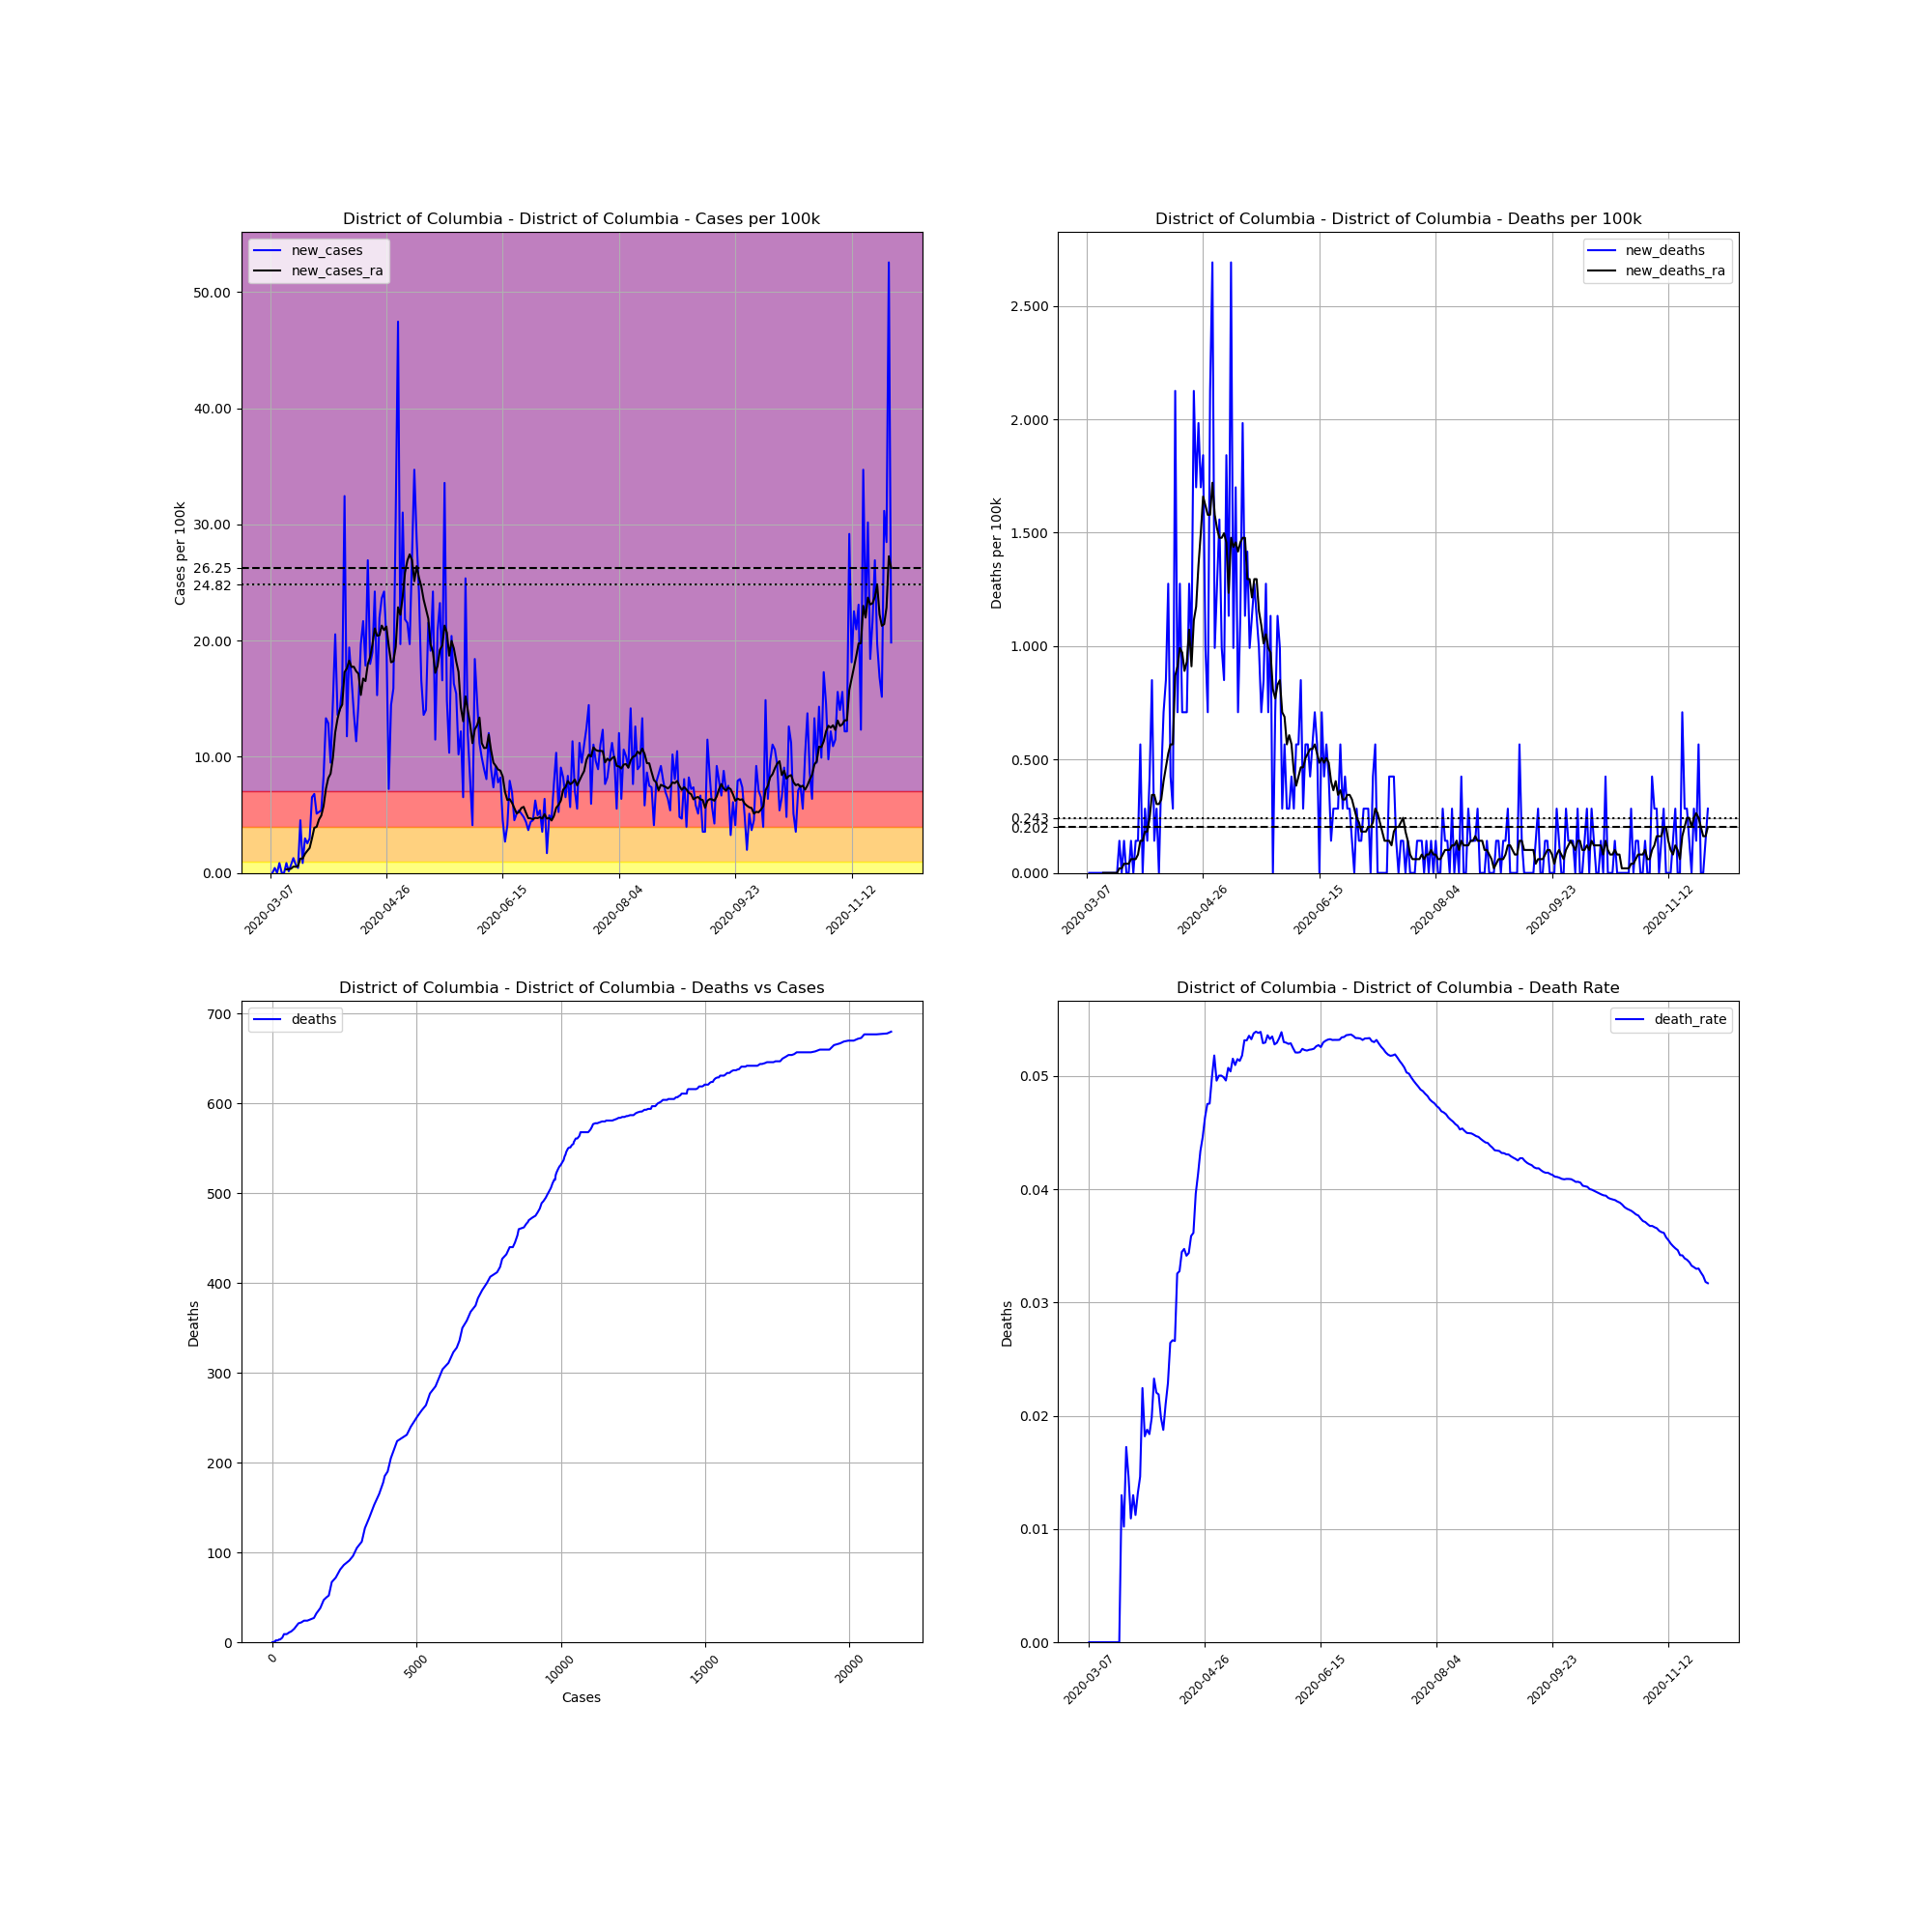

Data behind this chart, as committed beside it:
, date, county, state, fips, cases, deaths, COUNTY, STNAME, CTYNAME, POPESTIMATE2019, cases_per_100k, deaths_per_100k, death_rate, new_cases, new_deaths, new_cases_ra, new_deaths_ra
21011, 2020-03-07, District of Columbia, District of Columbia, 11001, 1, 0.0, 1, District of Columbia, District of Columbia, 705749, 0.1417, 0.0, 0.0, , , , 
21012, 2020-03-08, District of Columbia, District of Columbia, 11001, 1, 0.0, 1, District of Columbia, District of Columbia, 705749, 0.1417, 0.0, 0.0, 0.0, 0.0, , 
21013, 2020-03-09, District of Columbia, District of Columbia, 11001, 4, 0.0, 1, District of Columbia, District of Columbia, 705749, 0.5668, 0.0, 0.0, 0.4251, 0.0, , 
21014, 2020-03-10, District of Columbia, District of Columbia, 11001, 4, 0.0, 1, District of Columbia, District of Columbia, 705749, 0.5668, 0.0, 0.0, 0.0, 0.0, , 
21015, 2020-03-11, District of Columbia, District of Columbia, 11001, 10, 0.0, 1, District of Columbia, District of Columbia, 705749, 1.417, 0.0, 0.0, 0.8502, 0.0, , 
21016, 2020-03-12, District of Columbia, District of Columbia, 11001, 10, 0.0, 1, District of Columbia, District of Columbia, 705749, 1.417, 0.0, 0.0, 0.0, 0.0, , 
21017, 2020-03-13, District of Columbia, District of Columbia, 11001, 10, 0.0, 1, District of Columbia, District of Columbia, 705749, 1.417, 0.0, 0.0, 0.0, 0.0, , 
21018, 2020-03-14, District of Columbia, District of Columbia, 11001, 16, 0.0, 1, District of Columbia, District of Columbia, 705749, 2.267, 0.0, 0.0, 0.8502, 0.0, 0.3036, 0.0
21019, 2020-03-15, District of Columbia, District of Columbia, 11001, 17, 0.0, 1, District of Columbia, District of Columbia, 705749, 2.409, 0.0, 0.0, 0.1417, 0.0, 0.3239, 0.0
21020, 2020-03-16, District of Columbia, District of Columbia, 11001, 22, 0.0, 1, District of Columbia, District of Columbia, 705749, 3.117, 0.0, 0.0, 0.7085, 0.0, 0.3644, 0.0
21021, 2020-03-17, District of Columbia, District of Columbia, 11001, 31, 0.0, 1, District of Columbia, District of Columbia, 705749, 4.392, 0.0, 0.0, 1.275, 0.0, 0.5465, 0.0
21022, 2020-03-18, District of Columbia, District of Columbia, 11001, 36, 0.0, 1, District of Columbia, District of Columbia, 705749, 5.101, 0.0, 0.0, 0.7085, 0.0, 0.5263, 0.0
21023, 2020-03-19, District of Columbia, District of Columbia, 11001, 39, 0.0, 1, District of Columbia, District of Columbia, 705749, 5.526, 0.0, 0.0, 0.4251, 0.0, 0.587, 0.0
21024, 2020-03-20, District of Columbia, District of Columbia, 11001, 71, 0.0, 1, District of Columbia, District of Columbia, 705749, 10.06, 0.0, 0.0, 4.534, 0.0, 1.235, 0.0
21025, 2020-03-21, District of Columbia, District of Columbia, 11001, 77, 1.0, 1, District of Columbia, District of Columbia, 705749, 10.91, 0.1417, 0.01299, 0.8502, 0.1417, 1.235, 0.02024
21026, 2020-03-22, District of Columbia, District of Columbia, 11001, 98, 1.0, 1, District of Columbia, District of Columbia, 705749, 13.89, 0.1417, 0.0102, 2.976, 0.0, 1.64, 0.02024
21027, 2020-03-23, District of Columbia, District of Columbia, 11001, 116, 2.0, 1, District of Columbia, District of Columbia, 705749, 16.44, 0.2834, 0.01724, 2.55, 0.1417, 1.903, 0.04048
21028, 2020-03-24, District of Columbia, District of Columbia, 11001, 137, 2.0, 1, District of Columbia, District of Columbia, 705749, 19.41, 0.2834, 0.0146, 2.976, 0.0, 2.146, 0.04048
21029, 2020-03-25, District of Columbia, District of Columbia, 11001, 183, 2.0, 1, District of Columbia, District of Columbia, 705749, 25.93, 0.2834, 0.01093, 6.518, 0.0, 2.976, 0.04048
21030, 2020-03-26, District of Columbia, District of Columbia, 11001, 231, 3.0, 1, District of Columbia, District of Columbia, 705749, 32.73, 0.4251, 0.01299, 6.801, 0.1417, 3.886, 0.06073
21031, 2020-03-27, District of Columbia, District of Columbia, 11001, 267, 3.0, 1, District of Columbia, District of Columbia, 705749, 37.83, 0.4251, 0.01124, 5.101, 0.0, 3.967, 0.06073
21032, 2020-03-28, District of Columbia, District of Columbia, 11001, 304, 4.0, 1, District of Columbia, District of Columbia, 705749, 43.07, 0.5668, 0.01316, 5.243, 0.1417, 4.595, 0.06073
21033, 2020-03-29, District of Columbia, District of Columbia, 11001, 342, 5.0, 1, District of Columbia, District of Columbia, 705749, 48.46, 0.7085, 0.01462, 5.384, 0.1417, 4.939, 0.08097
21034, 2020-03-30, District of Columbia, District of Columbia, 11001, 401, 9.0, 1, District of Columbia, District of Columbia, 705749, 56.82, 1.275, 0.02244, 8.36, 0.5668, 5.769, 0.1417
21035, 2020-03-31, District of Columbia, District of Columbia, 11001, 495, 9.0, 1, District of Columbia, District of Columbia, 705749, 70.14, 1.275, 0.01818, 13.32, 0.0, 7.247, 0.1417
21036, 2020-04-01, District of Columbia, District of Columbia, 11001, 586, 11.0, 1, District of Columbia, District of Columbia, 705749, 83.03, 1.559, 0.01877, 12.89, 0.2834, 8.157, 0.1822
21037, 2020-04-02, District of Columbia, District of Columbia, 11001, 653, 12.0, 1, District of Columbia, District of Columbia, 705749, 92.53, 1.7, 0.01838, 9.493, 0.1417, 8.542, 0.1822
21038, 2020-04-03, District of Columbia, District of Columbia, 11001, 757, 15.0, 1, District of Columbia, District of Columbia, 705749, 107.3, 2.125, 0.01982, 14.74, 0.4251, 9.919, 0.2429
21039, 2020-04-04, District of Columbia, District of Columbia, 11001, 902, 21.0, 1, District of Columbia, District of Columbia, 705749, 127.8, 2.976, 0.02328, 20.55, 0.8502, 12.1, 0.3441
21040, 2020-04-05, District of Columbia, District of Columbia, 11001, 998, 22.0, 1, District of Columbia, District of Columbia, 705749, 141.4, 3.117, 0.02204, 13.6, 0.1417, 13.28, 0.3441
21041, 2020-04-06, District of Columbia, District of Columbia, 11001, 1097, 24.0, 1, District of Columbia, District of Columbia, 705749, 155.4, 3.401, 0.02188, 14.03, 0.2834, 14.09, 0.3036
21042, 2020-04-07, District of Columbia, District of Columbia, 11001, 1211, 24.0, 1, District of Columbia, District of Columbia, 705749, 171.6, 3.401, 0.01982, 16.15, 0.0, 14.49, 0.3036
21043, 2020-04-08, District of Columbia, District of Columbia, 11001, 1440, 27.0, 1, District of Columbia, District of Columbia, 705749, 204, 3.826, 0.01875, 32.45, 0.4251, 17.29, 0.3239
21044, 2020-04-09, District of Columbia, District of Columbia, 11001, 1523, 32.0, 1, District of Columbia, District of Columbia, 705749, 215.8, 4.534, 0.02101, 11.76, 0.7085, 17.61, 0.4048
21045, 2020-04-10, District of Columbia, District of Columbia, 11001, 1660, 38.0, 1, District of Columbia, District of Columbia, 705749, 235.2, 5.384, 0.02289, 19.41, 0.8502, 18.28, 0.4656
21046, 2020-04-11, District of Columbia, District of Columbia, 11001, 1778, 47.0, 1, District of Columbia, District of Columbia, 705749, 251.9, 6.66, 0.02643, 16.72, 1.275, 17.73, 0.5263
21047, 2020-04-12, District of Columbia, District of Columbia, 11001, 1875, 50.0, 1, District of Columbia, District of Columbia, 705749, 265.7, 7.085, 0.02667, 13.74, 0.4251, 17.75, 0.5668
21048, 2020-04-13, District of Columbia, District of Columbia, 11001, 1955, 52.0, 1, District of Columbia, District of Columbia, 705749, 277, 7.368, 0.0266, 11.34, 0.2834, 17.37, 0.5668
21049, 2020-04-14, District of Columbia, District of Columbia, 11001, 2058, 67.0, 1, District of Columbia, District of Columbia, 705749, 291.6, 9.493, 0.03256, 14.59, 2.125, 17.14, 0.8704
21050, 2020-04-15, District of Columbia, District of Columbia, 11001, 2197, 72.0, 1, District of Columbia, District of Columbia, 705749, 311.3, 10.2, 0.03277, 19.7, 0.7085, 15.32, 0.9109
21051, 2020-04-16, District of Columbia, District of Columbia, 11001, 2350, 81.0, 1, District of Columbia, District of Columbia, 705749, 333, 11.48, 0.03447, 21.68, 1.275, 16.74, 0.9919
21052, 2020-04-17, District of Columbia, District of Columbia, 11001, 2476, 86.0, 1, District of Columbia, District of Columbia, 705749, 350.8, 12.19, 0.03473, 17.85, 0.7085, 16.52, 0.9716
21053, 2020-04-18, District of Columbia, District of Columbia, 11001, 2666, 91.0, 1, District of Columbia, District of Columbia, 705749, 377.8, 12.89, 0.03413, 26.92, 0.7085, 17.97, 0.8906
21054, 2020-04-19, District of Columbia, District of Columbia, 11001, 2793, 96.0, 1, District of Columbia, District of Columbia, 705749, 395.7, 13.6, 0.03437, 18, 0.7085, 18.58, 0.9311
21055, 2020-04-20, District of Columbia, District of Columbia, 11001, 2927, 105.0, 1, District of Columbia, District of Columbia, 705749, 414.7, 14.88, 0.03587, 18.99, 1.275, 19.68, 1.073
21056, 2020-04-21, District of Columbia, District of Columbia, 11001, 3098, 112.0, 1, District of Columbia, District of Columbia, 705749, 439, 15.87, 0.03615, 24.23, 0.9919, 21.05, 0.9109
21057, 2020-04-22, District of Columbia, District of Columbia, 11001, 3206, 127.0, 1, District of Columbia, District of Columbia, 705749, 454.3, 18, 0.03961, 15.3, 2.125, 20.42, 1.113
21058, 2020-04-23, District of Columbia, District of Columbia, 11001, 3361, 139.0, 1, District of Columbia, District of Columbia, 705749, 476.2, 19.7, 0.04136, 21.96, 1.7, 20.46, 1.174
21059, 2020-04-24, District of Columbia, District of Columbia, 11001, 3528, 153.0, 1, District of Columbia, District of Columbia, 705749, 499.9, 21.68, 0.04337, 23.66, 1.984, 21.29, 1.356
21060, 2020-04-25, District of Columbia, District of Columbia, 11001, 3699, 165.0, 1, District of Columbia, District of Columbia, 705749, 524.1, 23.38, 0.04461, 24.23, 1.7, 20.91, 1.498
21061, 2020-04-26, District of Columbia, District of Columbia, 11001, 3841, 178.0, 1, District of Columbia, District of Columbia, 705749, 544.2, 25.22, 0.04634, 20.12, 1.842, 21.21, 1.66
21062, 2020-04-27, District of Columbia, District of Columbia, 11001, 3892, 185.0, 1, District of Columbia, District of Columbia, 705749, 551.5, 26.21, 0.04753, 7.226, 0.9919, 19.53, 1.619
21063, 2020-04-28, District of Columbia, District of Columbia, 11001, 3994, 190.0, 1, District of Columbia, District of Columbia, 705749, 565.9, 26.92, 0.04757, 14.45, 0.7085, 18.14, 1.579
21064, 2020-04-29, District of Columbia, District of Columbia, 11001, 4106, 205.0, 1, District of Columbia, District of Columbia, 705749, 581.8, 29.05, 0.04993, 15.87, 2.125, 18.22, 1.579
21065, 2020-04-30, District of Columbia, District of Columbia, 11001, 4323, 224.0, 1, District of Columbia, District of Columbia, 705749, 612.5, 31.74, 0.05182, 30.75, 2.692, 19.47, 1.721
21066, 2020-05-01, District of Columbia, District of Columbia, 11001, 4658, 231.0, 1, District of Columbia, District of Columbia, 705749, 660, 32.73, 0.04959, 47.47, 0.9919, 22.87, 1.579
21067, 2020-05-02, District of Columbia, District of Columbia, 11001, 4797, 240.0, 1, District of Columbia, District of Columbia, 705749, 679.7, 34.01, 0.05003, 19.7, 1.275, 22.23, 1.518
21068, 2020-05-03, District of Columbia, District of Columbia, 11001, 5016, 251.0, 1, District of Columbia, District of Columbia, 705749, 710.7, 35.57, 0.05004, 31.03, 1.559, 23.78, 1.478
21069, 2020-05-04, District of Columbia, District of Columbia, 11001, 5170, 258.0, 1, District of Columbia, District of Columbia, 705749, 732.6, 36.56, 0.0499, 21.82, 0.9919, 25.87, 1.478
21070, 2020-05-05, District of Columbia, District of Columbia, 11001, 5322, 264.0, 1, District of Columbia, District of Columbia, 705749, 754.1, 37.41, 0.04961, 21.54, 0.8502, 26.88, 1.498
... 208 more rows
